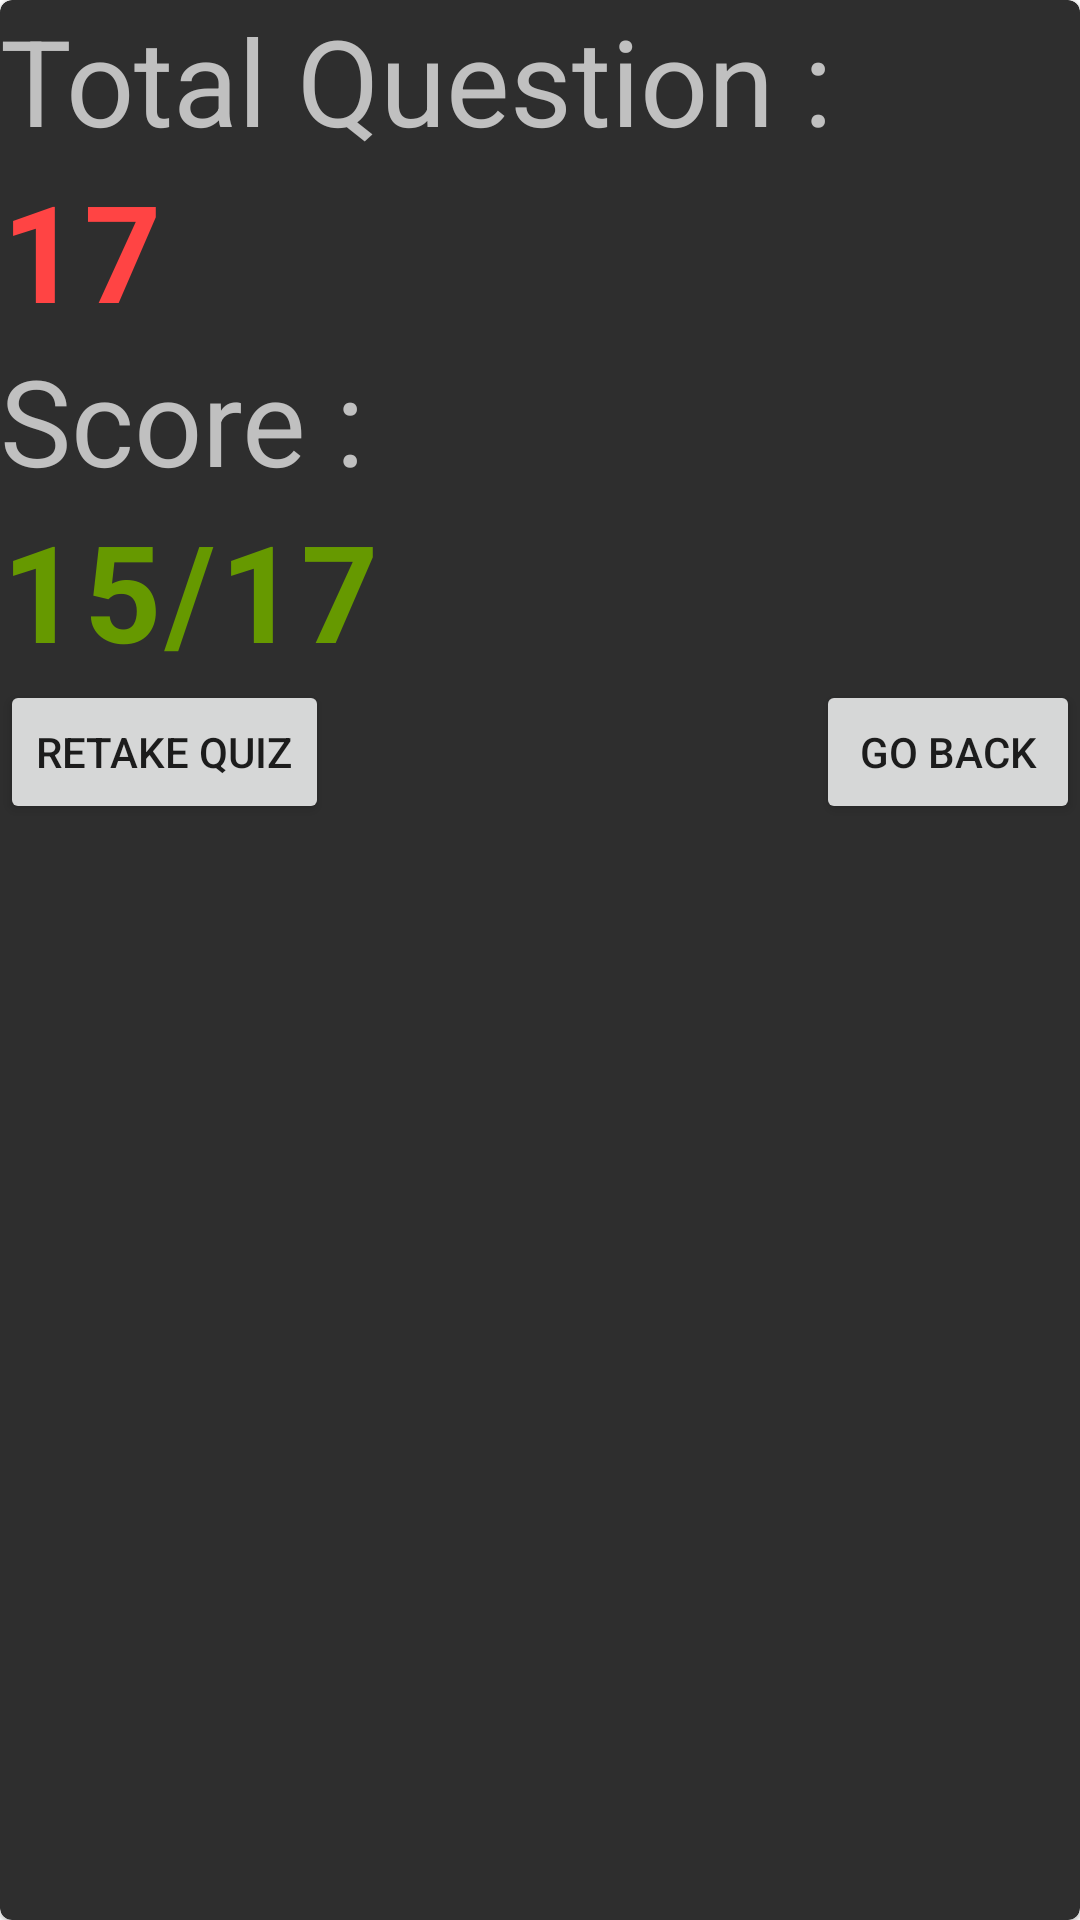

This screen was rendered from an Android layout file. Write that file and the resources it references.
<!-- AndroidManifest.xml: application theme Theme.Vocabpedia -->
<!-- res/layout/score_dialog_layout.xml -->
<?xml version="1.0" encoding="utf-8"?>
<com.google.android.material.card.MaterialCardView xmlns:android="http://schemas.android.com/apk/res/android"
    android:layout_width="match_parent"
    android:layout_height="wrap_content"
    xmlns:app="http://schemas.android.com/apk/res-auto"
    app:cardBackgroundColor="@color/card_bg_color">

    <LinearLayout
        android:layout_width="match_parent"
        android:layout_height="match_parent"
        android:orientation="vertical">

    <TextView
        android:layout_width="wrap_content"
        android:layout_height="wrap_content"
        android:text="Total Question :"
        android:textColor="#C0C0C0"
        style="@style/TextAppearance.AppCompat.Large"
        android:textSize="40sp"/>

        <TextView
            android:id="@+id/noOfQuestionTv"
            android:layout_width="wrap_content"
            android:layout_height="wrap_content"
            android:hint="17"
            android:textColorHint="@android:color/holo_red_light"
            style="@style/TextAppearance.MaterialComponents.Caption"
            android:textSize="45sp"
            android:textColor="@android:color/holo_red_light"
            android:textStyle="bold" />

        <TextView
            android:layout_width="wrap_content"
            android:layout_height="wrap_content"
            android:text="Score :"
            android:textColor="#C0C0C0"
            style="@style/TextAppearance.AppCompat.Large"
            android:textSize="40sp" />

        <TextView
            android:id="@+id/scoreTv"
            android:layout_width="wrap_content"
            android:layout_height="wrap_content"
            android:hint="15/17"
            android:textColorHint="@android:color/holo_green_dark"
            style="@style/TextAppearance.MaterialComponents.Caption"
            android:textSize="45sp"
            android:textColor="@android:color/holo_green_dark"
            android:textStyle="bold" />

        <RelativeLayout
            android:layout_width="wrap_content"
            android:layout_height="match_parent">

            <Button
                android:id="@+id/retakeBtn"
                android:layout_width="wrap_content"
                android:layout_height="wrap_content"
                android:text="Retake Quiz"/>

            <Button
                android:id="@+id/exitBtn"
                android:layout_width="wrap_content"
                android:layout_height="wrap_content"
                android:text="Go Back"
                android:layout_alignParentEnd="true"/>

        </RelativeLayout>

    </LinearLayout>

</com.google.android.material.card.MaterialCardView>
<!-- resources referenced by this layout -->
<resources>
  <color name="card_bg_color">#ff2e2e2e</color>
  <style name="Theme.Vocabpedia" parent="Theme.MaterialComponents.DayNight.DarkActionBar">
          
          <item name="colorPrimary">@color/primaryColor</item>
          <item name="colorPrimaryVariant">@color/purple_700</item>
          <item name="colorOnPrimary">@color/white</item>
          
          <item name="colorSecondary">@color/teal_200</item>
          <item name="colorSecondaryVariant">@color/teal_700</item>
          <item name="colorOnSecondary">@color/black</item>
          
          <item name="android:statusBarColor" tools:targetApi="l">?attr/colorPrimaryVariant</item>
          
      </style>
  <color name="primaryColor">#fffd4d4d</color>
  <color name="purple_700">#FF3700B3</color>
  <color name="white">#FFFFFFFF</color>
  <color name="teal_200">#FF03DAC5</color>
  <color name="teal_700">#FF018786</color>
  <color name="black">#FF000000</color>
</resources>
